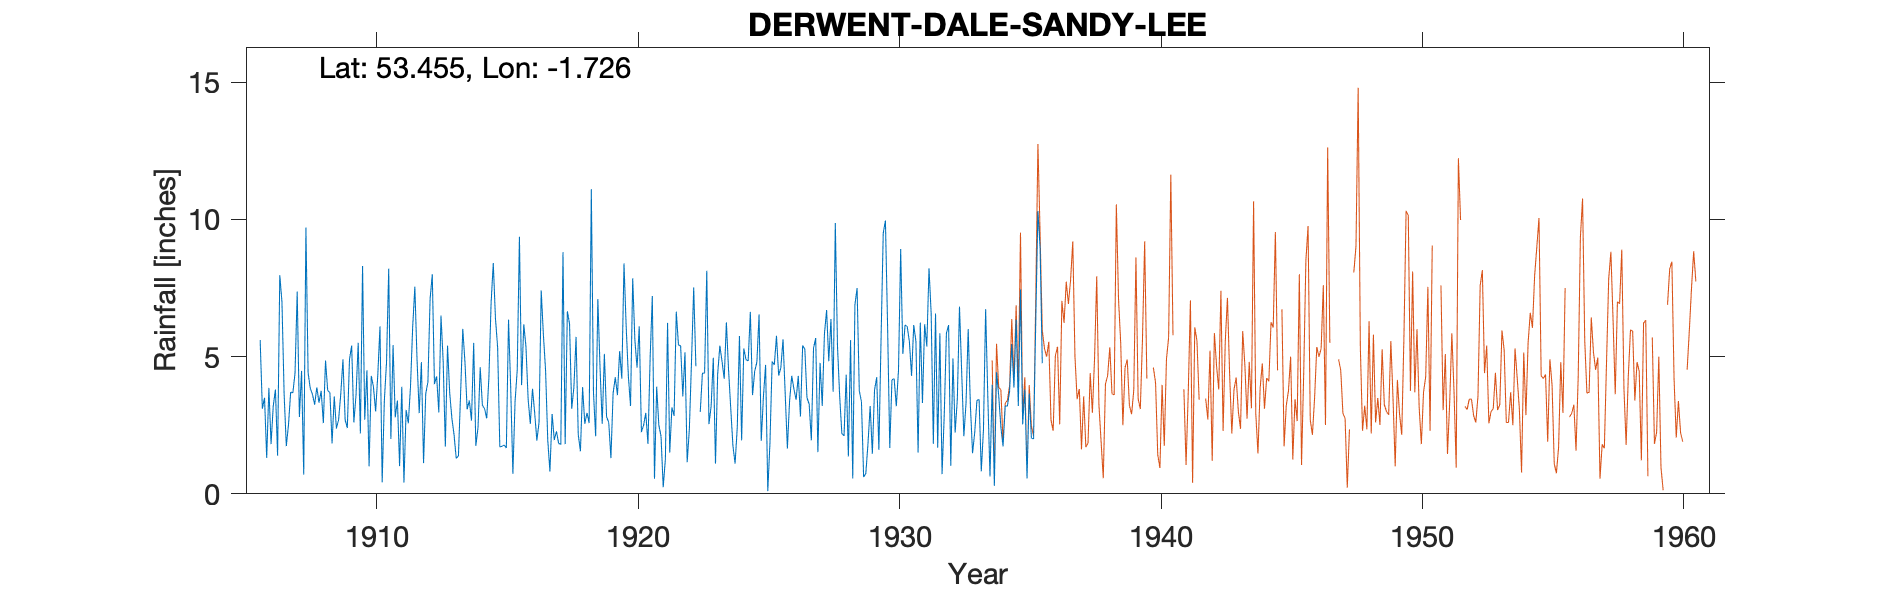

The data file committed next to this chart (first rows):
DERWENT DALE SANDY LEE NO.7, , , , , , , , , , , , , , , , , , , , , , , 
Grid ref, SK183954, Long, -1.726, Lat, 53.46, Elevation, 1340, ft, , , , , , , , , , , , , , , 
Station no, 3110, , , , , , , , , , , , , , , , , , , , , , 
, 1900, 1901, 1902, 1903, 1904, 1905, 1906, 1907, 1908, 1909, 1910, 1911, 1912, 1913, 1914, 1915, 1916, 1917, 1918, 1919, 1920, 1921, 1922
January, , , , , , , 5.6, 1.74, 3.63, 2.7, 2.7, 2, 4.9, 4.84, 3.4, 6.39, 3.96, 1.97, 3.88, 4.6, 6.1, 7.21, 5.43
February, , , , , , , 3.1, 2.52, 3.25, 3.65, 4.5, 5.42, 2.94, 1.72, 2.67, 5.34, 6.18, 0.81, 5.72, 2.55, 4.3, 0.55, 5.39
March, , , , , , , 3.5, 3.71, 3.88, 4.9, 1, 2.79, 4.8, 5.4, 5.5, 1.71, 5.36, 2.91, 2.16, 5.1, 3.2, 3.9, 3.55
April, , , , , , , 1.31, 3.68, 3.32, 2.7, 4.3, 3.4, 1.12, 3.68, 1.75, 1.73, 3.45, 1.96, 1.55, 2.81, 7.85, 2.5, 5.16
May, , , , , , , 3.86, 4.4, 3.75, 2.4, 3.9, 1.01, 3.65, 2.75, 2.42, 1.78, 2.55, 2.28, 3.89, 2.6, 5.6, 2.1, 1.15
June, , , , , , , 1.81, 7.37, 2.58, 4.9, 3, 3.9, 4.08, 2.15, 4.61, 1.67, 3.83, 1.84, 2.55, 1.3, 4.6, 0.24, 2.35
July, , , , , , , 3.2, 2.8, 4.86, 5.4, 4.35, 0.41, 7.1, 1.29, 3.23, 6.35, 2.95, 1.8, 2.95, 3.66, 6.1, 1.26, 4.85
August, , , , , , , 3.8, 4.48, 3.76, 2.6, 6.1, 3.06, 8, 1.38, 3.1, 3.86, 1.94, 8.81, 2.58, 4.25, 2.25, 6.23, 7.52
September, , , , , , , 1.39, 0.7, 3.7, 3.6, 0.42, 2.57, 4, 3.65, 2.75, 0.73, 2.6, 1.81, 11.1, 3.6, 2.5, 1.5, 4.65
October, , , , , , , 7.97, 9.7, 1.84, 5.5, 3.4, 3.9, 4.28, 6.01, 4.25, 3.36, 7.41, 6.65, 3.67, 5.2, 2.95, 3.15, 
November, , , , , , , 7, 4.41, 3.55, 2.2, 4.8, 6.07, 2.97, 4.8, 6.95, 4.52, 5.8, 6.2, 2.1, 4.2, 1.82, 2.84, 2.98
December, , , , , , , 3.62, 3.84, 2.38, 8.3, 8.2, 7.55, 6.5, 3.08, 8.41, 9.37, 4.51, 3.1, 7.1, 8.4, 4.95, 6.64, 4.4
Total, 52, 41.9, , 57.1, 36, 40.3, 46.16, 49.35, 40.5, 48.85, 46.67, 42.08, 54.34, 40.75, 49.04, 46.81, 50.54, 40.14, 49.25, 48.27, 52.22, 38.12, 
1922 Oct 1.5 estimated, , , , , , , , , , , , , , , , , , , , , , , 
